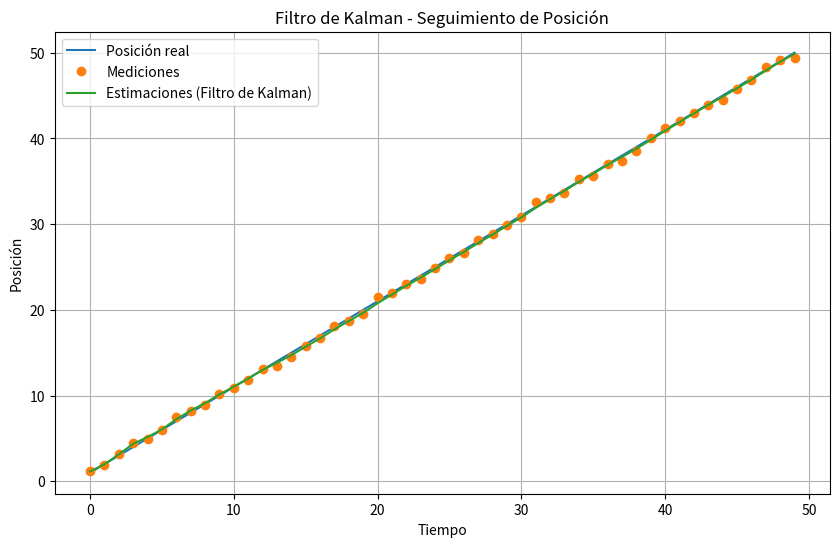

The matplotlib source for this figure:
#Filtros de Kalman
#es un algoritmo de estimación que predice el estado de un sistema dinámico a través del tiempo, combinando:
#Predicción basada en el modelo del sistema y Mediciones ruidosas del mundo real.
#Su objetivo es calcular una estimación óptima del estado actual del sistema, minimizando el error (en términos de varianza).
#Se basa en dos pasos principales en cada instante de tiempo:
#Predicción: Predice el próximo estado y la incertidumbre basada en el modelo.
#Corrección: Corrige la predicción usando la medición real y calcula la nueva incertidumbre.
#Estas etapas dependen de matrices:
# x: Estado estimado del sistema.
# P: 	Matriz de covarianza de error (incertidumbre).
# F: Matriz de transición del estado (modelo dinámico).
# H: Matriz de observación (cómo se relaciona el estado con lo que medimos).
# Q: Matriz de covarianza del ruido del proceso.
# R: Matriz de covarianza del ruido de la medición.
#Se puede aplicar en: navegación (GPS), robótica, finanzas, procesamiento de señales, etc.

#ejemplo de filtro de Kalman
#estimar la posición de un objeto que se mueve en línea recta.

#librerías necesarias
import numpy as np #para operaciones numéricas y matrices
import matplotlib.pyplot as plt #para graficar

#Definir parámetros del sistema
dt = 1.0  #intervalo de tiempo (1 segundo)
F = np.array([[1, dt], #Matriz de transición del estado (modelo dinámico)
              [0, 1]])  

H = np.array([[1, 0]])  #Matriz de observación (mide solo posición)

Q = np.array([[1e-5, 0], #Ruido del proceso (incertidumbre del modelo)
              [0, 1e-5]]) 

R = np.array([[0.1]])  #Ruido de la medición (incertidumbre de la medición)

#Estado inicial (posición y velocidad)
x = np.array([[0],
              [1]]) #Inicialmente en posición 0 con velocidad 1 m/s

P = np.eye(2)  #Incertidumbre inicial (2x2 identidad)

# Simulación de datos: movimiento real + mediciones ruidosas
num_steps = 50 #número de pasos de tiempo
real_position = [] #para almacenar la posición real
measurements = [] #para almacenar las mediciones ruidosas

pos = 0 #posición inicial
vel = 1  # Velocidad constante (1 m/s)

np.random.seed(42) #para reproducibilidad de resultados
# Simulación del movimiento y mediciones
for _ in range(num_steps): # iterar sobre el número de pasos
    pos += vel * dt #actualizar la posición real
    real_position.append(pos) #guardar la posición real
    measurement = pos + np.random.normal(0, np.sqrt(R[0, 0])) #medición ruidosa (agregar ruido gaussiano)
    measurements.append(measurement) #guardar la medición ruidosa

#almacenar estimaciones
estimated_positions = [] 

#Algoritmo de Filtro de Kalman
for z in measurements: #iterar sobre las mediciones ruidosas
    #Predicción
    x = F @ x  #Predice el próximo estado
    P = F @ P @ F.T + Q  #Predice la nueva incertidumbre
    #@ es el operador de multiplicación de matrices
    #F.T es la transpuesta de F

    #Actualización (corrección)
    y = np.array([[z]]) - H @ x  #Residuo (innovación)
    S = H @ P @ H.T + R  #Incertidumbre de la innovación
    K = P @ H.T @ np.linalg.inv(S)  #Ganancia de Kalman
    #H.T es la transpuesta de H

    x = x + K @ y  #Actualiza el estado
    P = (np.eye(2) - K @ H) @ P  #Actualiza la incertidumbre

    #Guardar la posición estimada
    estimated_positions.append(x[0, 0]) 

#Grafiacar resultados
plt.figure(figsize=(10,6)) #tamaño de la figura
plt.plot(real_position, label='Posición real') #posición real
plt.plot(measurements, 'o', label='Mediciones') #mediciones ruidosas
plt.plot(estimated_positions, '-', label='Estimaciones (Filtro de Kalman)') #estimaciones del filtro de Kalman
plt.legend()
plt.xlabel('Tiempo')
plt.ylabel('Posición')
plt.title('Filtro de Kalman - Seguimiento de Posición')
plt.grid()
plt.show()

#ejemplo de salida:
